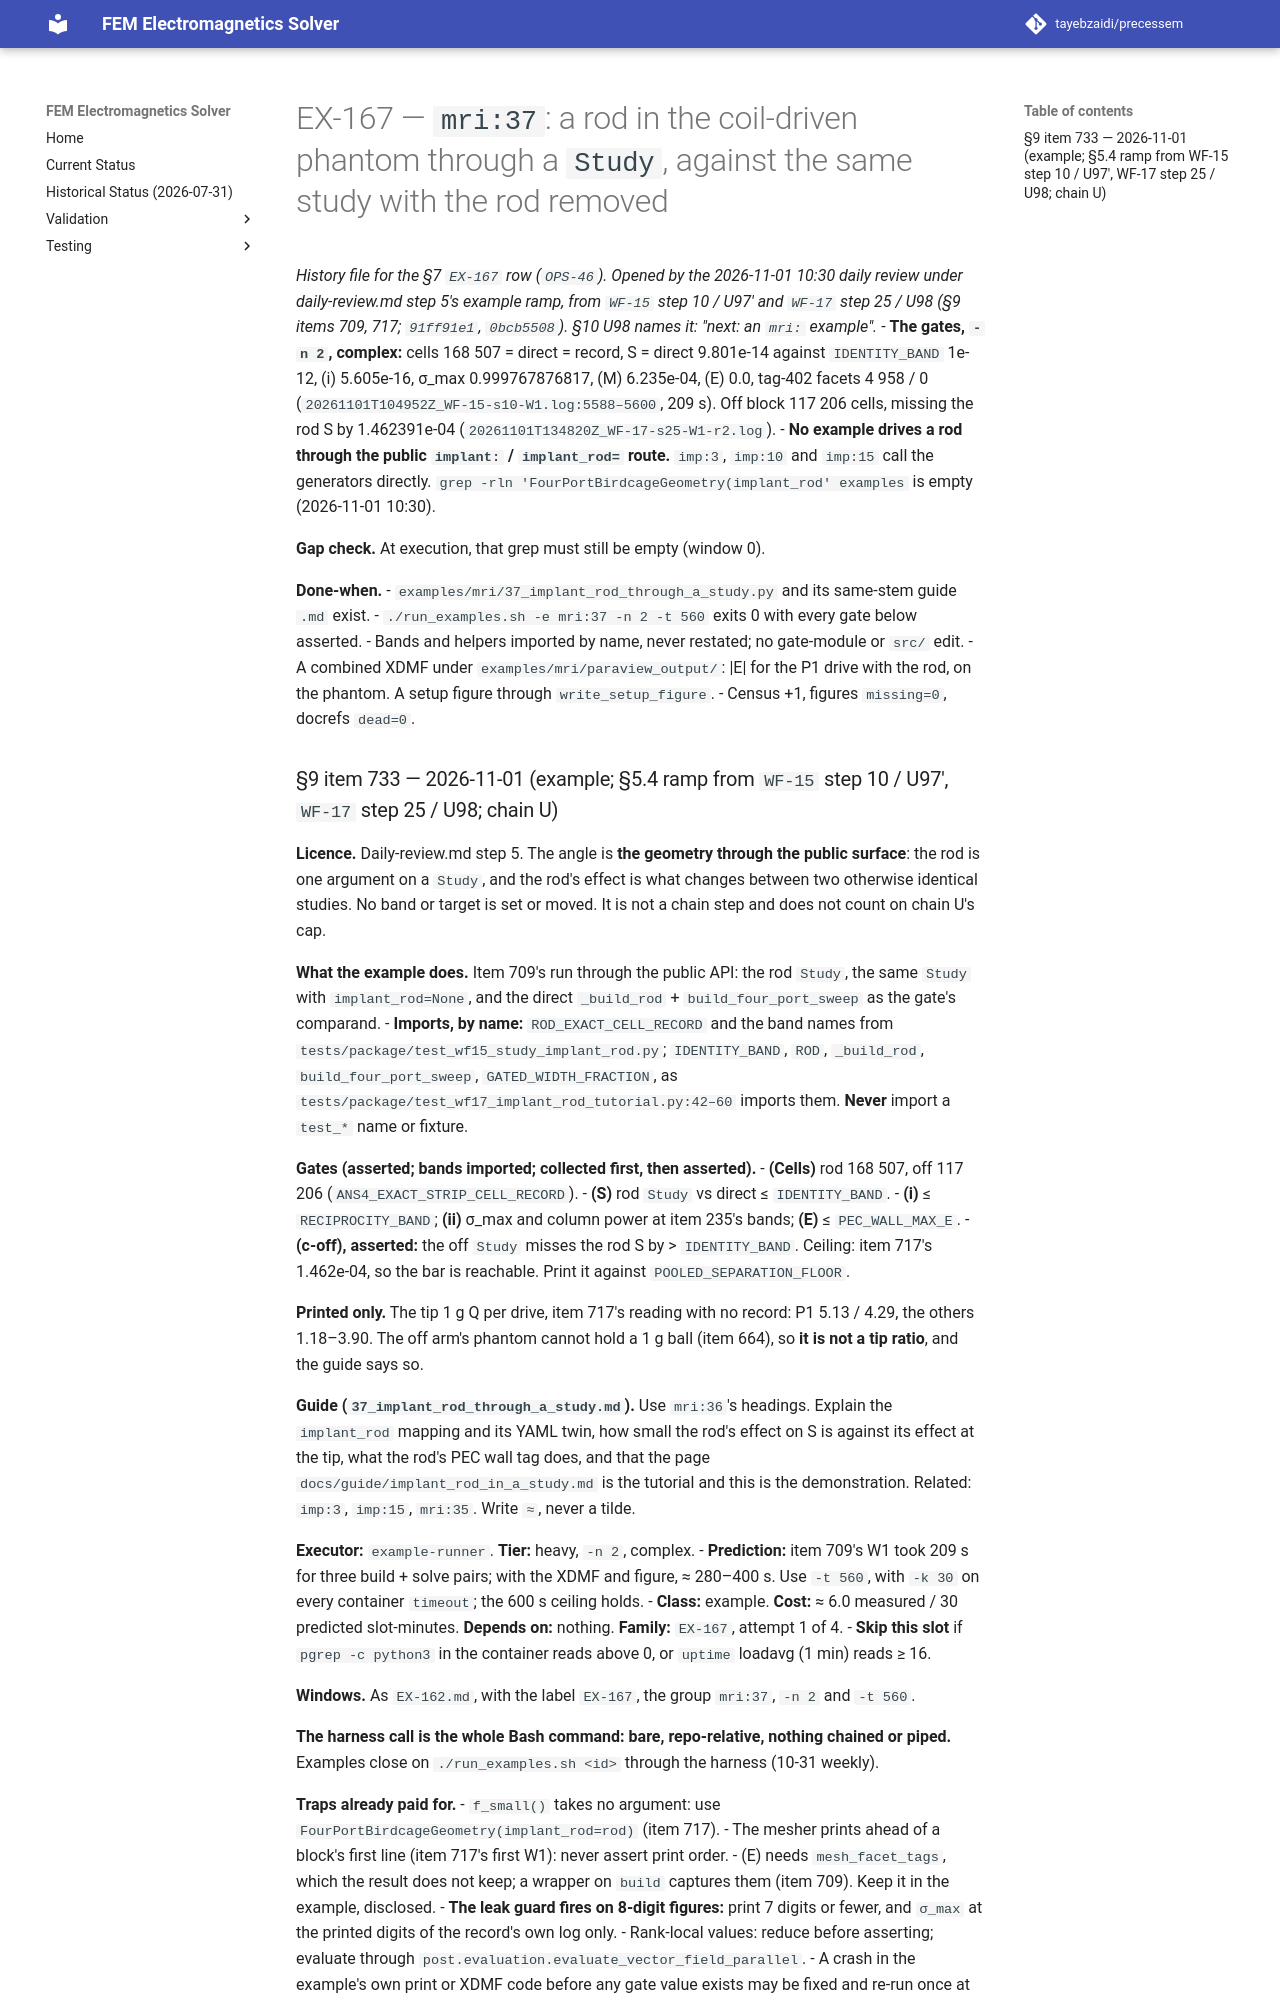

repository: tayebzaidi/precessem · page: planning/chunks/EX-167/index.html · generator: mkdocs

# EX-167 — `mri:37`: a rod in the coil-driven phantom through a `Study`, against the same study with the rod removed

*History file for the §7 `EX-167` row (`OPS-46`). Opened by the 2026-11-01 10:30 daily review under daily-review.md step 5's example ramp, from `WF-15` step 10 / U97′ and `WF-17` step 25 / U98 (§9 items 709, 717; `91ff91e1`, `0bcb5508`). §10 U98 names it: "next: an `mri:` example".*
- **The gates, `-n 2`, complex:** cells 168 507 = direct = record, S = direct 9.801e-14 against `IDENTITY_BAND` 1e-12, (i) 5.605e-16, σ_max 0.999767876817, (M) 6.235e-04, (E) 0.0, tag-402 facets 4 958 / 0 (`20261101T104952Z_WF-15-s10-W1.log:5588–5600`, 209 s). Off block 117 206 cells, missing the rod S by 1.462391e-04 (`20261101T134820Z_WF-17-s25-W1-r2.log`).
- **No example drives a rod through the public `implant:` / `implant_rod=` route.** `imp:3`, `imp:10` and `imp:15` call the generators directly. `grep -rln 'FourPortBirdcageGeometry(implant_rod' examples` is empty (2026-11-01 10:30).

**Gap check.** At execution, that grep must still be empty (window 0).

**Done-when.**
- `examples/mri/37_implant_rod_through_a_study.py` and its same-stem guide `.md` exist.
- `./run_examples.sh -e mri:37 -n 2 -t 560` exits 0 with every gate below asserted.
- Bands and helpers imported by name, never restated; no gate-module or `src/` edit.
- A combined XDMF under `examples/mri/paraview_output/`: |E| for the P1 drive with the rod, on the phantom. A setup figure through `write_setup_figure`.
- Census +1, figures `missing=0`, docrefs `dead=0`.
